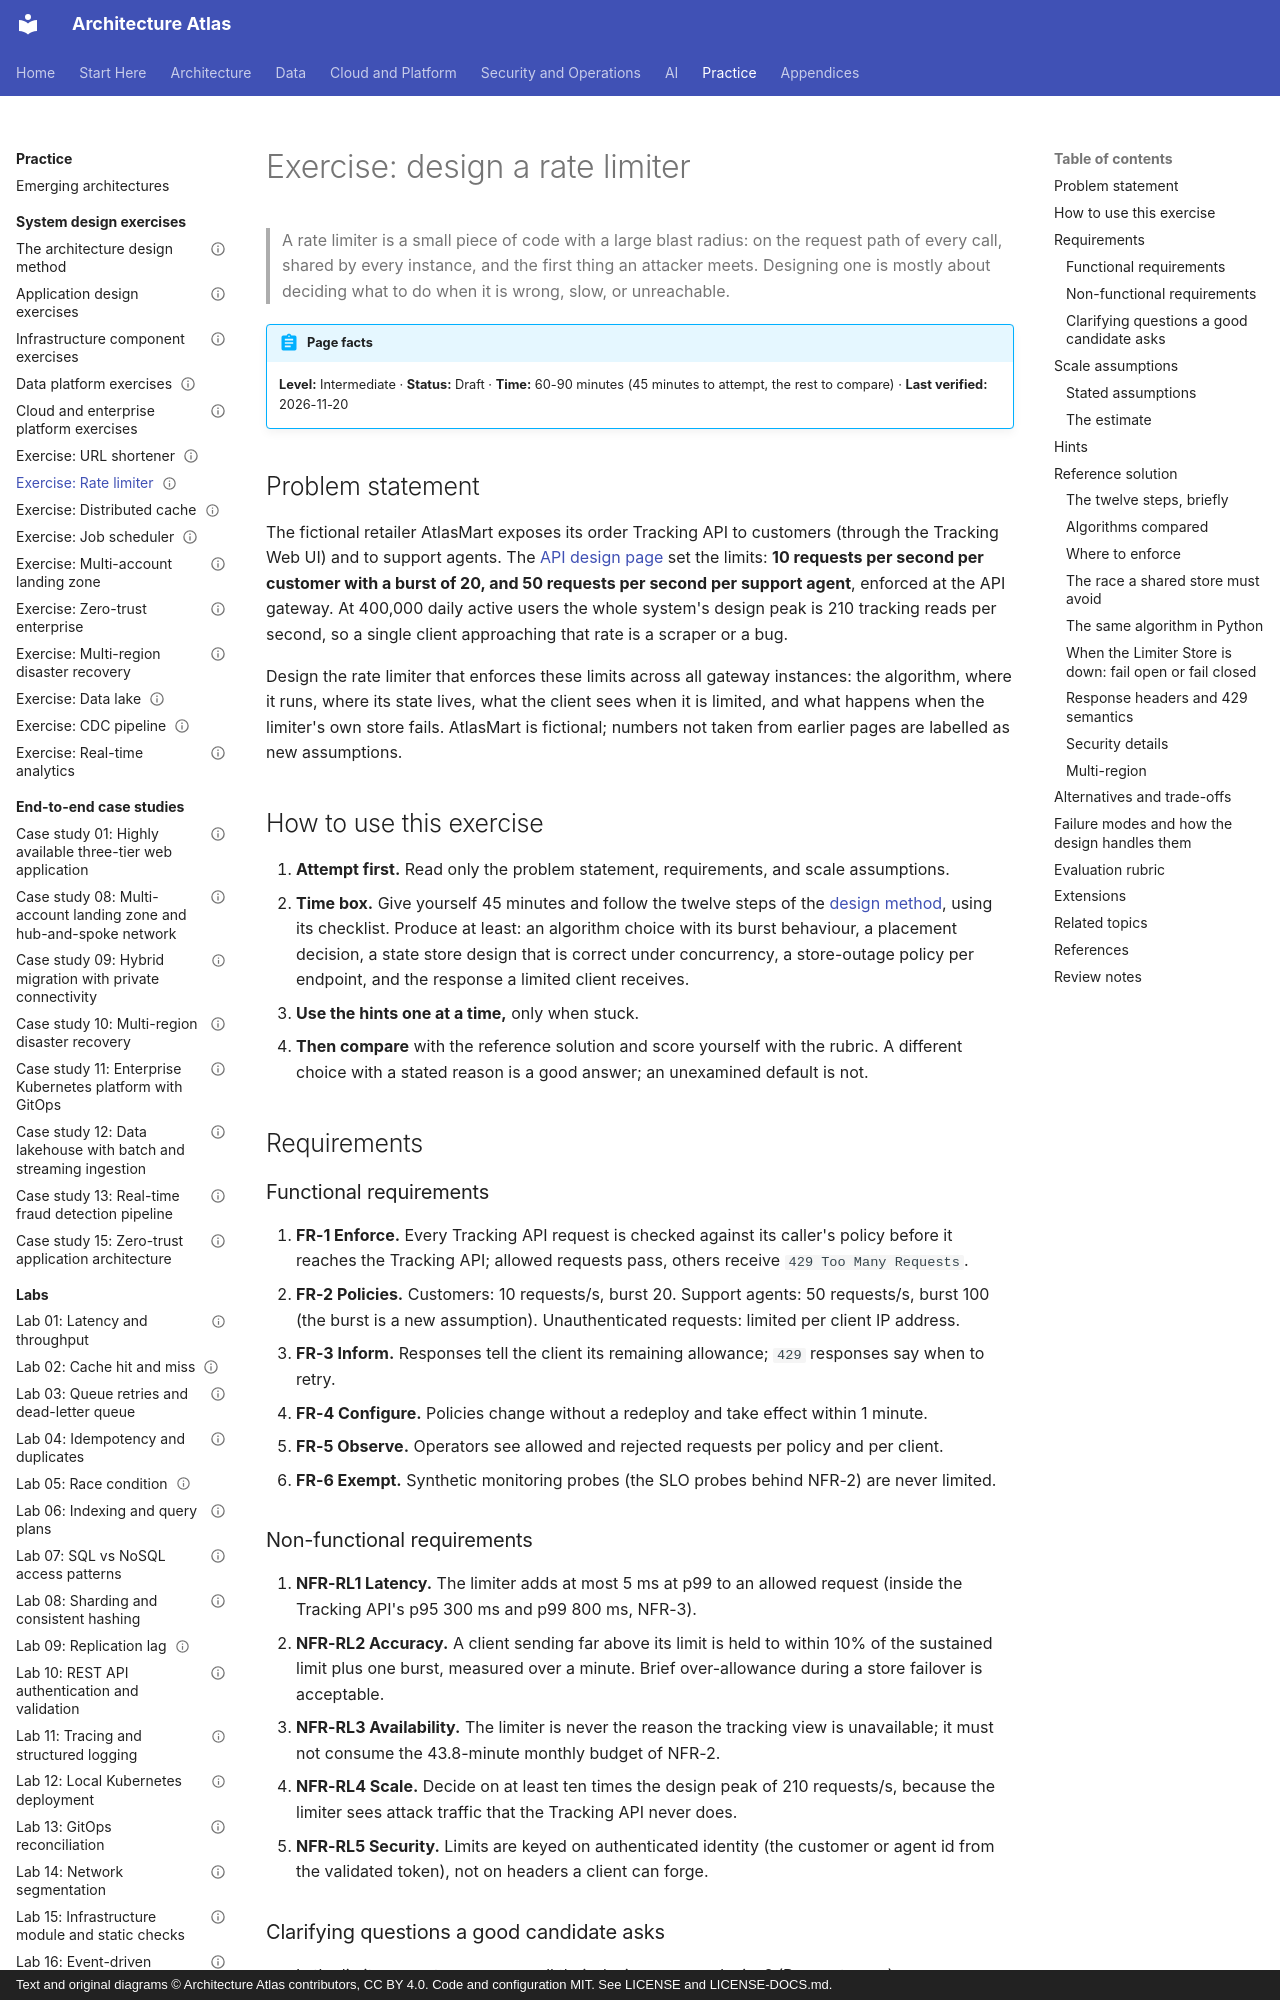

repository: vinay9354/architecture-atlas · page: system-design-exercises/rate-limiter/index.html · generator: mkdocs · copyright: Text and original diagrams © Architecture Atlas contributors, CC BY 4.0. Code and configuration MIT. See LICENSE and LICENSE-DOCS.md.

---
title: "Exercise: design a rate limiter"
description: "An infrastructure design exercise: rate-limiting algorithms compared, where to enforce, a distributed token bucket with an atomic script, fail-open vs fail-closed, 429 semantics, and multi-region."
domain: "Architecture problem-solving exercises"
level: Intermediate
status: Draft
estimated_time: "60-90 minutes"
last_verified: 2026-11-20
coverage_ids:
  - D29-T02
prerequisites:
  - The architecture design method
  - "API design: REST, GraphQL, gRPC, and async APIs"
  - Distributed systems fundamentals, time, and coordination
tags:
  - system-design-exercises
  - rate-limiting
  - api-gateway
  - token-bucket
  - level-2-apply
  - level-3-architect
---

# Exercise: design a rate limiter

> A rate limiter is a small piece of code with a large blast radius: on the request path of every
> call, shared by every instance, and the first thing an attacker meets. Designing one is mostly
> about deciding what to do when it is wrong, slow, or unreachable.

!!! abstract "Page facts"
    **Level:** Intermediate · **Status:** Draft · **Time:** 60-90 minutes (45 minutes to attempt,
    the rest to compare) · **Last verified:** 2026-11-20

## Problem statement

The fictional retailer AtlasMart exposes its order Tracking API to customers (through the Tracking
Web UI) and to support agents. The [API design page](../application-and-api-architecture/api-design-rest-graphql-grpc-and-async-apis.md)
set the limits: **10 requests per second per customer with a burst of 20, and 50 requests per
second per support agent**, enforced at the API gateway. At 400,000 daily active users the whole
system's design peak is 210 tracking reads per second, so a single client approaching that rate is a
scraper or a bug.

Design the rate limiter that enforces these limits across all gateway instances: the algorithm, where
it runs, where its state lives, what the client sees when it is limited, and what happens when the
limiter's own store fails. AtlasMart is fictional; numbers not taken from earlier pages are labelled
as new assumptions.

## How to use this exercise

1. **Attempt first.** Read only the problem statement, requirements, and scale assumptions.
2. **Time box.** Give yourself 45 minutes and follow the twelve steps of the
   [design method](design-method.md), using its checklist. Produce at least: an algorithm choice
   with its burst behaviour, a placement decision, a state store design that is correct under
   concurrency, a store-outage policy per endpoint, and the response a limited client receives.
3. **Use the hints one at a time,** only when stuck.
4. **Then compare** with the reference solution and score yourself with the rubric. A different
   choice with a stated reason is a good answer; an unexamined default is not.

## Requirements

### Functional requirements

1. **FR-1 Enforce.** Every Tracking API request is checked against its caller's policy before it
   reaches the Tracking API; allowed requests pass, others receive `429 Too Many Requests`.
2. **FR-2 Policies.** Customers: 10 requests/s, burst 20. Support agents: 50 requests/s, burst 100
   (the burst is a new assumption). Unauthenticated requests: limited per client IP address.
3. **FR-3 Inform.** Responses tell the client its remaining allowance; `429` responses say when to
   retry.
4. **FR-4 Configure.** Policies change without a redeploy and take effect within 1 minute.
5. **FR-5 Observe.** Operators see allowed and rejected requests per policy and per client.
6. **FR-6 Exempt.** Synthetic monitoring probes (the SLO probes behind NFR-2) are never limited.
